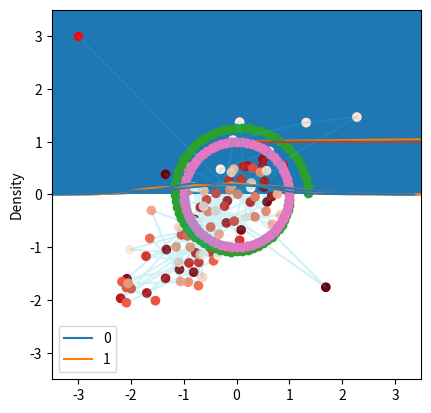

The script that saved this image:
import scipy.stats as stats
import numpy as np
import matplotlib.pyplot as plt

dist = stats.norm(5, 3)
w = 0.5
x = dist.rvs()

niters = 1000
xs = []
while len(xs) < niters:
    y = np.random.uniform(0, dist.pdf(x))
    lb = x
    rb = x
    while y < dist.pdf(lb):
        lb -= w
    while y < dist.pdf(rb):
        rb += w
    x = np.random.uniform(lb, rb)
    if y > dist.pdf(x):
        if np.abs(x-lb) < np.abs(x-rb):
            lb = x
        else:
            lb = y
    else:
        xs.append(x)

plt.hist(xs, 20)
pass

import scipy.linalg as la

def f_euler(A, u, N):
    orbit = np.zeros((N,2))

    dt = 2*np.pi/N
    for i in range(N):
        u = u + dt * A @ u
        print(u)
        orbit[i] = u
    return orbit

A = np.array([[0,1],[-1,0]])
u = np.array([1.0,0.0])
N = 64
orbit = f_euler(A, u, N)

la.norm(np.array([1.0,0.0]) - orbit[-1])

plt.plot([p @ p for p in orbit])
pass

ax = plt.subplot(111)
plt.plot(orbit[:, 0], orbit[:,1], 'o')
ax.axis('square')
plt.axis([-1.5, 1.5, -1.5, 1.5])
pass

def trapezoidal(A, u, N):
    p = len(u)
    orbit = np.zeros((N,p))

    dt = 2*np.pi/N
    for i in range(N):
        u = la.inv(np.eye(p) - dt/2 * A) @ (np.eye(p) + dt/2 * A) @ u
        orbit[i] = u
    return orbit

A = np.array([[0,1],[-1,0]])
u = np.array([1.0,0.0])
N = 64
orbit = trapezoidal(A, u, N)

la.norm(np.array([1.0,0.0]) - orbit[-1])

plt.plot([p @ p for p in orbit])
pass

ax = plt.subplot(111)
plt.plot(orbit[:, 0], orbit[:,1], 'o')
ax.axis('square')
plt.axis([-1.5, 1.5, -1.5, 1.5])
pass

def leapfrog(A, u, N):
    orbit = np.zeros((N,2))

    dt = 2*np.pi/N
    for i in range(N):
        u[1] = u[1] + dt/2 * A[1] @ u
        u[0] = u[0] + dt * A[0] @ u
        u[1] = u[1] + dt/2 * A[1] @ u
        orbit[i] = u
    return orbit

def leapfrog2(A, u, N):
    dt = 2*np.pi/N

    u[1] = u[1] + dt/2 * A[1] @ u
    for i in range(N-1):
        u[0] = u[0] + dt * A[0] @ u
        u[1] = u[1] + dt * A[1] @ u

    u[0] = u[0] + dt * A[0] @ u
    u[1] = u[1] + dt/2 * A[1] @ u   
    return u

A = np.array([[0,1],[-1,0]])
u = np.array([1.0,0.0])
N = 64

orbit = leapfrog(A, u, N)

la.norm(np.array([1.0,0.0]) - orbit[-1])

plt.plot([p @ p for p in orbit])
pass

ax = plt.subplot(111)
plt.plot(orbit[:, 0], orbit[:,1], 'o')
ax.axis('square')
plt.axis([-1.5, 1.5, -1.5, 1.5])
pass

import seaborn as sns
sigma = np.array([[1,0.8],[0.8,1]])
mu = np.zeros(2)
ys = np.random.multivariate_normal(mu, sigma, 1000)
sns.kdeplot(ys)
plt.axis([-3.5,3.5,-3.5,3.5])
pass

def E(A, u0, v0, u, v):
    """Total energy."""
    return (u0 @ tau @ u0 + v0 @ v0) - (u @ tau@u + v @ v)

def leapfrog(A, u, v, h, N):
    """Leapfrog finite difference scheme."""
    v = v - h/2 * A @ u
    for i in range(N-1):
        u = u + h * v
        v = v - h * A @ u

    u = u + h * v
    v = v - h/2 * A @ u

    return u, v

niter = 100
h = 0.01
N = 100

tau = la.inv(sigma)

orbit = np.zeros((niter+1, 2))
u = np.array([-3,3])
orbit[0] = u
for k in range(niter):
    v0 = np.random.normal(0,1,2)
    u, v = leapfrog(tau, u, v0, h, N)

    # accept-reject
    u0 = orbit[k]
    a = np.exp(E(A, u0, v0, u, v))
    r = np.random.rand()

    if r < a:
        orbit[k+1] = u
    else:
        orbit[k+1] = u0

sns.kdeplot(orbit)
plt.plot(orbit[:,0], orbit[:,1], alpha=0.2)
plt.scatter(orbit[:1,0], orbit[:1,1],  c='red', s=30)
plt.scatter(orbit[1:,0], orbit[1:,1],  c=np.arange(niter)[::-1], cmap='Reds')
plt.axis([-3.5,3.5,-3.5,3.5])
pass